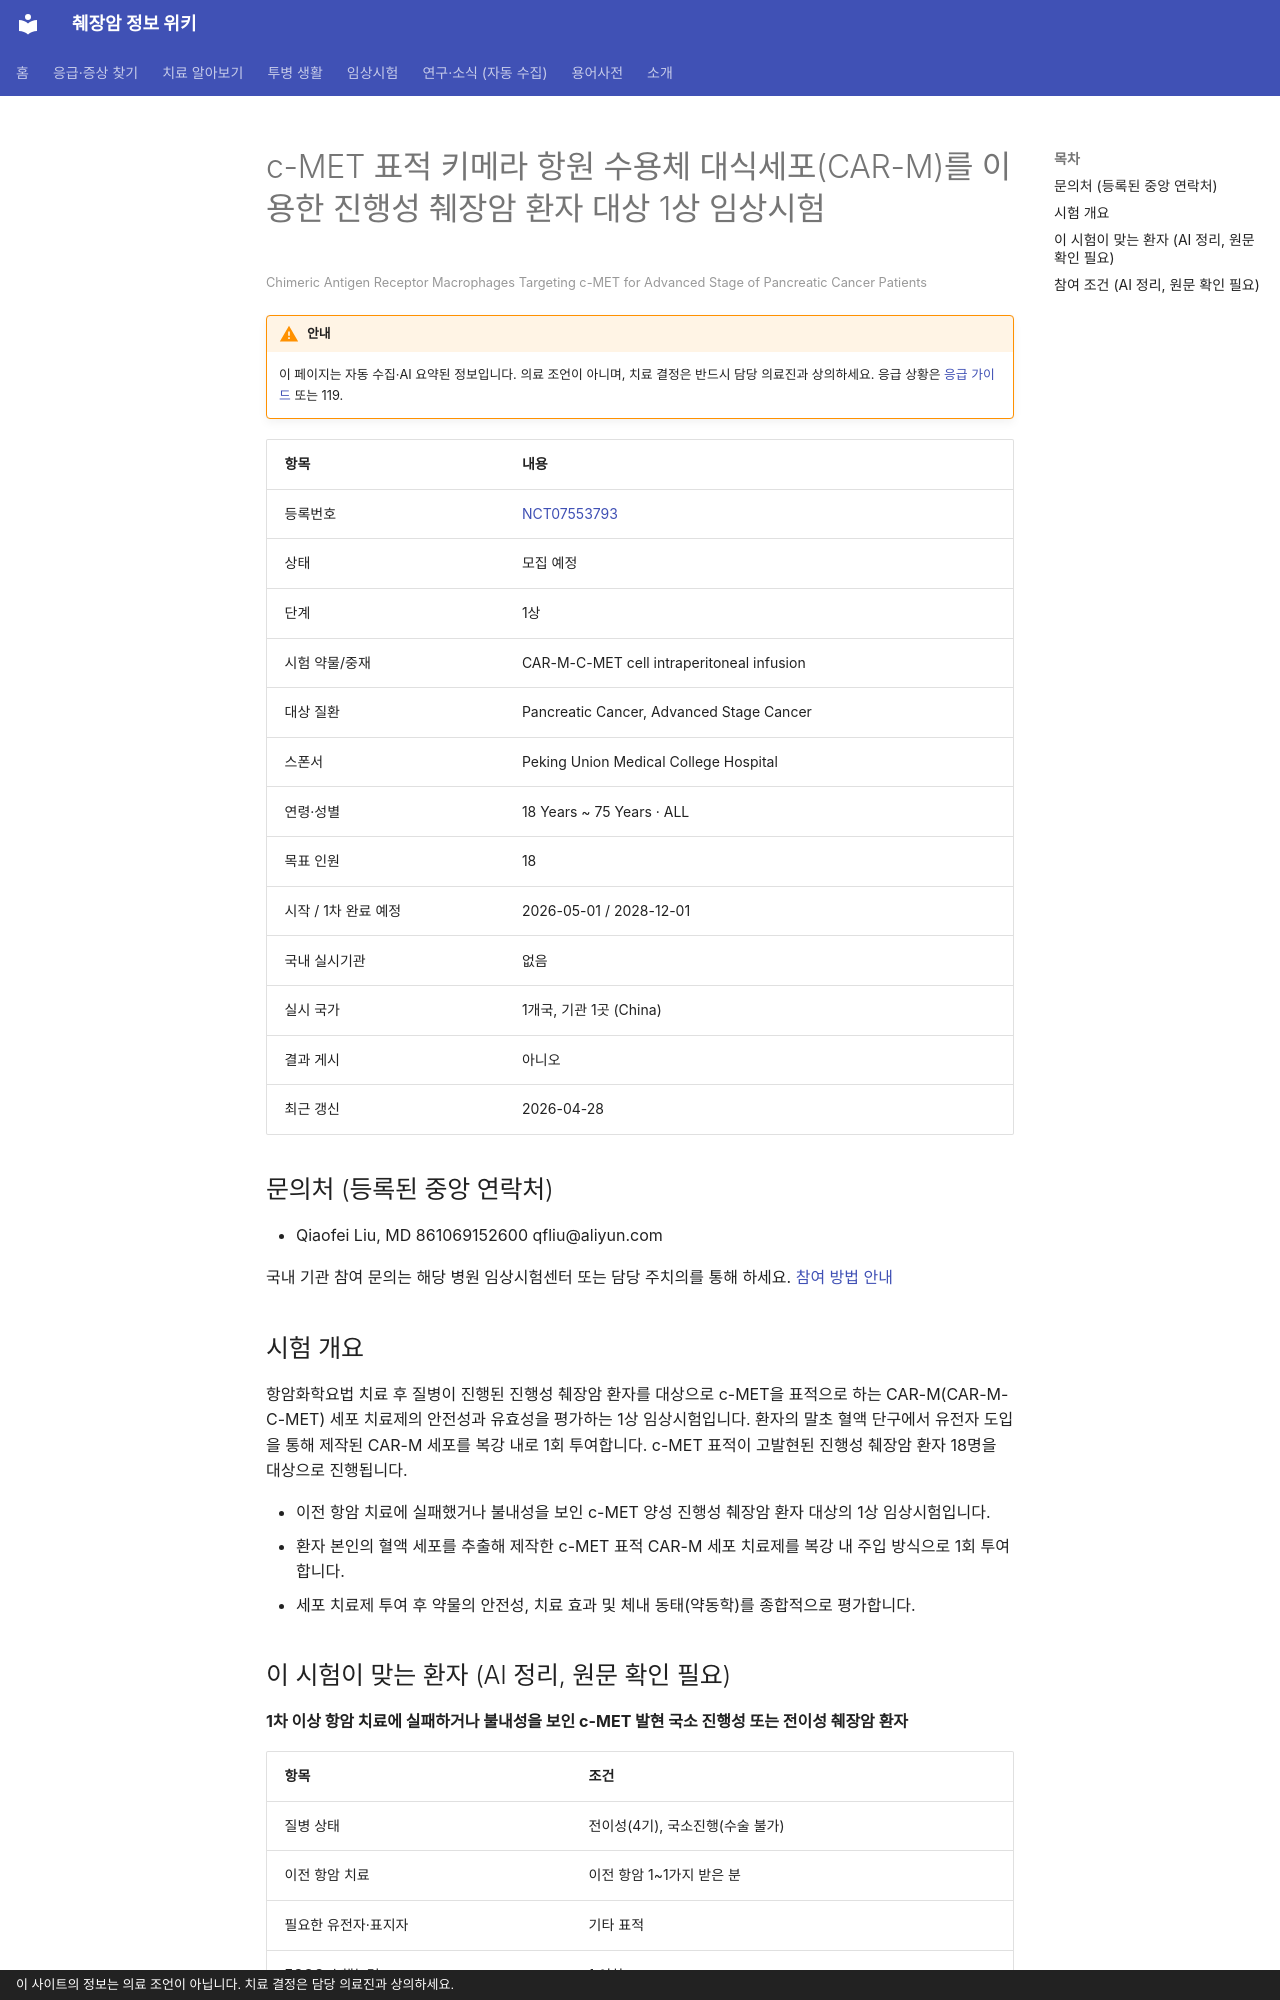

repository: hizorro88-rgb/papersearcher · page: _generated/trials/NCT07553793/index.html · generator: mkdocs · copyright: 이 사이트의 정보는 의료 조언이 아닙니다. 치료 결정은 담당 의료진과 상의하세요.

---
title: "NCT07553793 c-MET 표적 키메라 항원 수용체 대식세포(CAR-M)를 이용한 진행성 췌장암 환자 대상 1상 임상시험"
description: "1상 · 모집 예정"
comments: true
search:
  boost: 0.4
---

# c-MET 표적 키메라 항원 수용체 대식세포(CAR-M)를 이용한 진행성 췌장암 환자 대상 1상 임상시험

<small>Chimeric Antigen Receptor Macrophages Targeting c-MET for Advanced Stage of Pancreatic Cancer Patients</small>

!!! warning "안내"
    이 페이지는 자동 수집·AI 요약된 정보입니다. 의료 조언이 아니며, 치료 결정은 반드시 담당 의료진과 상의하세요. 응급 상황은 [응급 가이드](../../guides/emergency/index.md) 또는 119.

| 항목 | 내용 |
|---|---|
| 등록번호 | [NCT07553793](https://clinicaltrials.gov/study/NCT07553793) |
| 상태 | 모집 예정 |
| 단계 | 1상 |
| 시험 약물/중재 | CAR-M-C-MET cell intraperitoneal infusion |
| 대상 질환 | Pancreatic Cancer, Advanced Stage Cancer |
| 스폰서 | Peking Union Medical College Hospital |
| 연령·성별 | 18 Years ~ 75 Years · ALL |
| 목표 인원 | 18 |
| 시작 / 1차 완료 예정 | 2026-05-01 / 2028-12-01 |
| 국내 실시기관 | 없음 |
| 실시 국가 | 1개국, 기관 1곳 (China) |
| 결과 게시 | 아니오 |
| 최근 갱신 | 2026-04-28 |

## 문의처 (등록된 중앙 연락처)

- Qiaofei Liu, MD 861069152600 qfliu@aliyun.com

국내 기관 참여 문의는 해당 병원 임상시험센터 또는 담당 주치의를 통해 하세요. [참여 방법 안내](../../guides/trials/how-to-apply.md)

## 시험 개요

항암화학요법 치료 후 질병이 진행된 진행성 췌장암 환자를 대상으로 c-MET을 표적으로 하는 CAR-M(CAR-M-C-MET) 세포 치료제의 안전성과 유효성을 평가하는 1상 임상시험입니다. 환자의 말초 혈액 단구에서 유전자 도입을 통해 제작된 CAR-M 세포를 복강 내로 1회 투여합니다. c-MET 표적이 고발현된 진행성 췌장암 환자 18명을 대상으로 진행됩니다.

- 이전 항암 치료에 실패했거나 불내성을 보인 c-MET 양성 진행성 췌장암 환자 대상의 1상 임상시험입니다.
- 환자 본인의 혈액 세포를 추출해 제작한 c-MET 표적 CAR-M 세포 치료제를 복강 내 주입 방식으로 1회 투여합니다.
- 세포 치료제 투여 후 약물의 안전성, 치료 효과 및 체내 동태(약동학)를 종합적으로 평가합니다.

## 이 시험이 맞는 환자 (AI 정리, 원문 확인 필요)

**1차 이상 항암 치료에 실패하거나 불내성을 보인 c-MET 발현 국소 진행성 또는 전이성 췌장암 환자**

| 항목 | 조건 |
|---|---|
| 질병 상태 | 전이성(4기), 국소진행(수술 불가) |
| 이전 항암 치료 | 이전 항암 1~1가지 받은 분 |
| 필요한 유전자·표지자 | 기타 표적 |
| ECOG 수행능력 | 1 이하 |
| 측정 가능 병변 | 필요 |

주요 제외 기준: 이전 CAR-T 등 표적 세포 치료 이력 · 간 전이가 전체 간 부피의 30%를 초과하는 경우 · 최근 3개월 이내 복부 수술 이력 · 최근 6개월 이내 위장관 출혈 이력 · 장폐색 또는 중증 복강 내 감염 이력

내 상황에 맞는지 한 번에 보려면 [맞춤 임상시험 찾기](../../guides/trials/finder.md).
